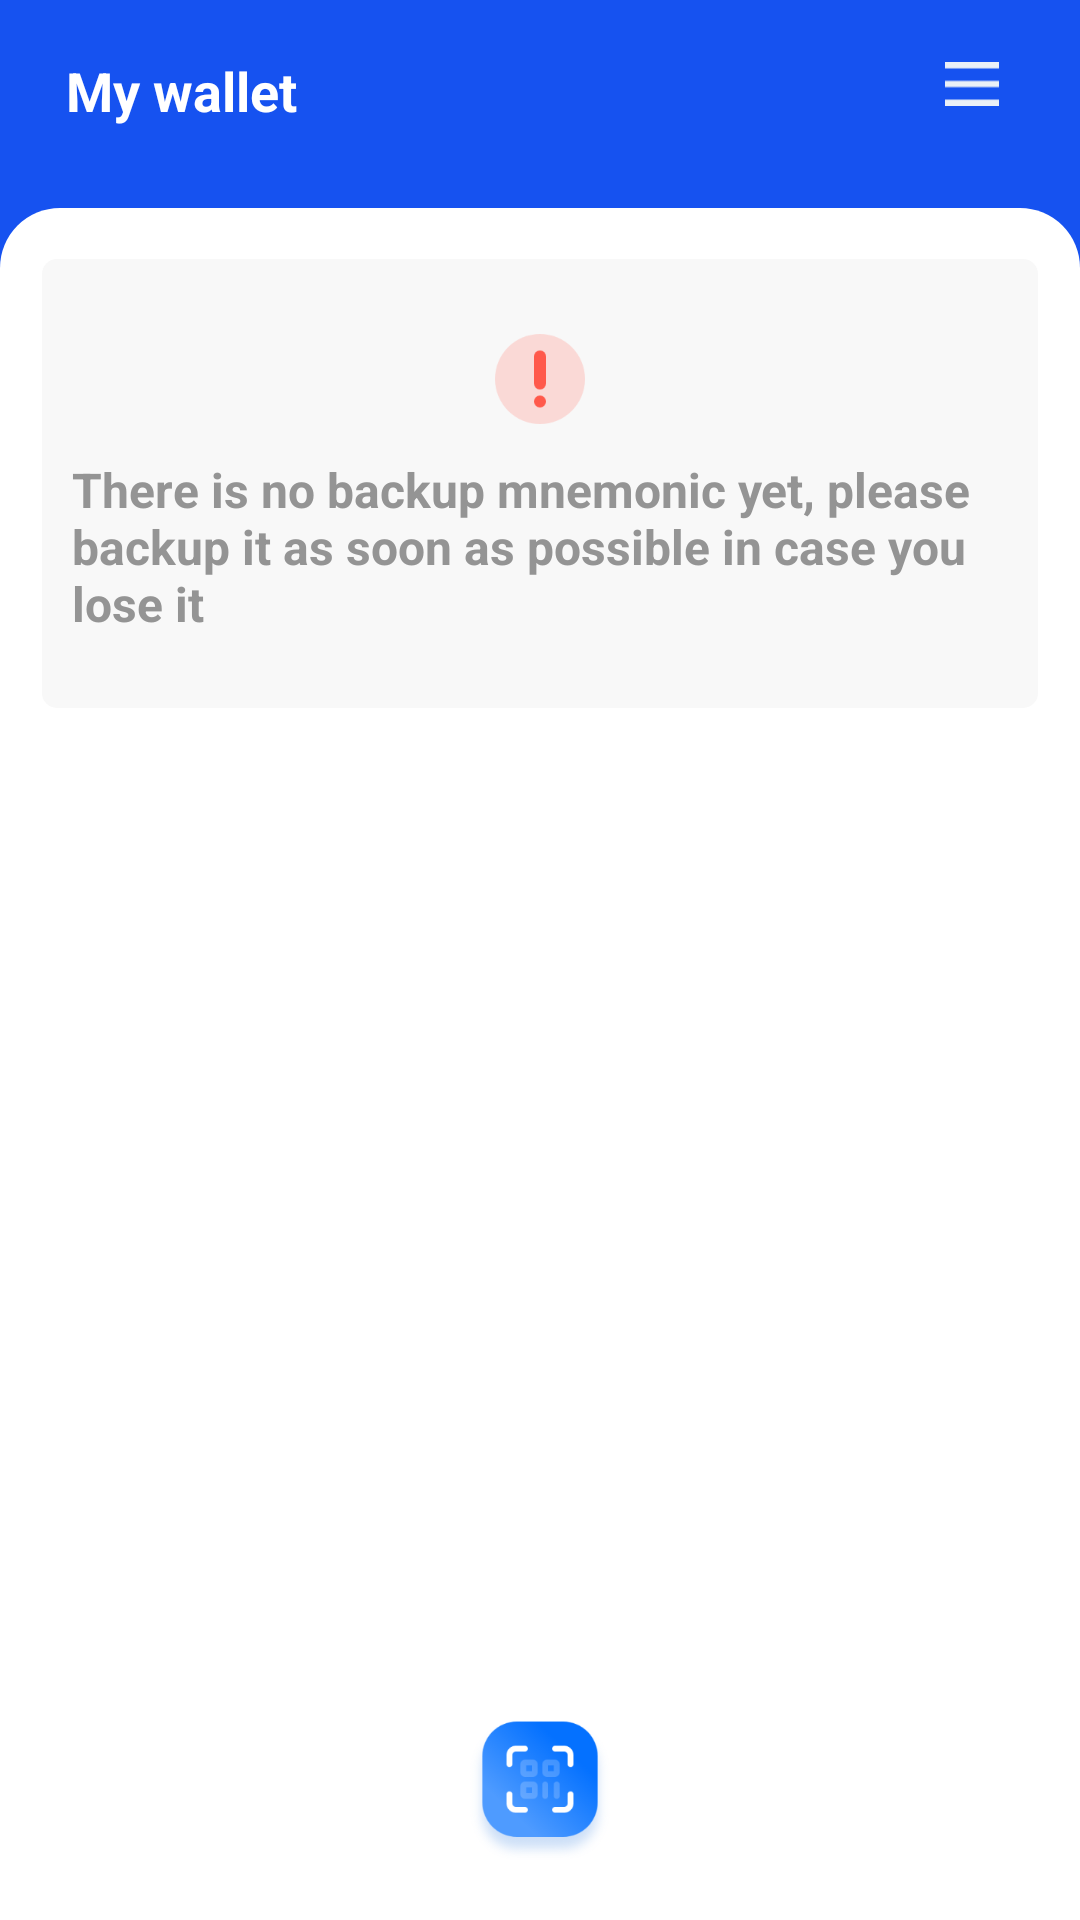

The Android layout XML behind this screen, and the referenced resources:
<!-- AndroidManifest.xml: application theme AppTheme -->
<!-- res/layout/activity_test_main.xml -->
<?xml version="1.0" encoding="utf-8"?>
<RelativeLayout xmlns:android="http://schemas.android.com/apk/res/android"
    xmlns:app="http://schemas.android.com/apk/res-auto"
    xmlns:tools="http://schemas.android.com/tools"
    android:layout_width="match_parent"
    android:layout_height="match_parent"
    android:background="@color/main_blue"
    tools:context=".MainActivity">


    <LinearLayout
        android:layout_width="match_parent"
        android:orientation="vertical"
        android:layout_marginTop="18dp"
        android:layout_height="match_parent">
        <TextView
            android:layout_width="wrap_content"
            android:layout_height="wrap_content"
            android:text="@string/ac_main_tv1"
            android:layout_marginLeft="22dp"
            android:textColor="@color/white"
            android:textStyle="bold"
            android:id="@+id/tv_title"
            android:textSize="18sp"
            />

        <androidx.core.widget.NestedScrollView
            android:layout_width="match_parent"
            android:paddingLeft="14dp"
            android:layout_marginTop="27dp"
            android:paddingRight="14dp"
    xmlns:android="http://schemas.android.com/apk/res/android"

            android:background="@drawable/shape_30_corner_white"
            android:layout_height="match_parent">
    <LinearLayout
        android:layout_width="wrap_content"
        android:orientation="vertical"
        android:layout_height="wrap_content">


      <androidx.recyclerview.widget.RecyclerView
          android:layout_width="match_parent"
          android:id="@+id/rc_view"
          android:nestedScrollingEnabled="false"
          android:layout_height="match_parent"/>



        <LinearLayout
            android:layout_width="match_parent"
            android:layout_marginTop="17dp"
            android:orientation="vertical"
            android:id="@+id/tv_beifen"
            android:gravity="center_horizontal"
            android:paddingLeft="10dp"
            android:paddingRight="10dp"
            android:background="@drawable/shape_5_corner_f8"
            android:layout_height="wrap_content">
            <ImageView
                android:layout_width="30dp"
                android:layout_marginTop="25dp"
                android:background="@mipmap/ic_no_beifen"
                android:layout_height="30dp"/>
            <TextView
                android:layout_width="wrap_content"
                android:textColor="#949494"
                android:layout_marginTop="11dp"
                android:layout_marginBottom="24dp"
                android:textSize="16sp"
                android:textStyle="bold"
                android:id="@+id/tvv_beifen"
                android:text="@string/no_words_back_up"
                android:layout_height="wrap_content"/>

        </LinearLayout>


    </LinearLayout>





        </androidx.core.widget.NestedScrollView>

    </LinearLayout>
    <ImageView
        android:layout_width="50dp"
        android:background="@mipmap/ic_home_sao"
        android:layout_centerHorizontal="true"
        android:layout_alignParentBottom="true"
        android:layout_marginBottom="20dp"
        android:id="@+id/iv_sao"
        android:layout_height="50dp"/>

    <ImageView
        android:layout_width="30dp"
        android:layout_alignParentRight="true"
        android:src="@mipmap/ic_main_set"
        android:layout_marginTop="13dp"
        android:id="@+id/iv_set"
        android:padding="6dp"
        android:layout_marginRight="21dp"
        android:layout_height="30dp"/>
</RelativeLayout>
<!-- resources referenced by this layout -->
<resources>
  <color name="main_blue">#1652f0</color>
  <color name="white">#FFFFFF</color>
  <!-- drawable shape_30_corner_white (drawable) -->
  <shape xmlns:android="http://schemas.android.com/apk/res/android"
      android:shape="rectangle" >
  
      <corners
          android:topLeftRadius="20dp"
          android:topRightRadius="20dp"
          />
  
  
  
  
      <solid android:color="@color/white"/>
  
  </shape>
  <!-- drawable shape_5_corner_f8 (drawable) -->
  <shape xmlns:android="http://schemas.android.com/apk/res/android"
      android:shape="rectangle" >
  
      <corners android:radius="5dp"
  
          />
  
  
  
  
      <solid android:color="#F8F8F8"></solid>
  
  </shape>
  <!-- mipmap ic_home_sao: png bitmap (mipmap-xhdpi, 20591 bytes) -->
  <!-- mipmap ic_main_set: png bitmap (mipmap-hdpi, 202 bytes) -->
  <!-- mipmap ic_no_beifen: png bitmap (mipmap-hdpi, 3187 bytes) -->
  <string name="ac_main_tv1">My wallet</string>
  <string name="no_words_back_up">There is no backup mnemonic yet, please backup it as soon as possible in case you lose it
  </string>
  <style name="AppTheme" parent="Theme.AppCompat.Light.NoActionBar">
          
          <item name="colorPrimary">@color/colorPrimary</item>
  
          <item name="colorPrimaryDark">@color/colorPrimaryDark</item>
          <item name="colorAccent">@color/colorAccent</item>
      </style>
  <color name="colorPrimary">#008577</color>
  <color name="colorPrimaryDark">#00574B</color>
  <color name="colorAccent">#D81B60</color>
</resources>
